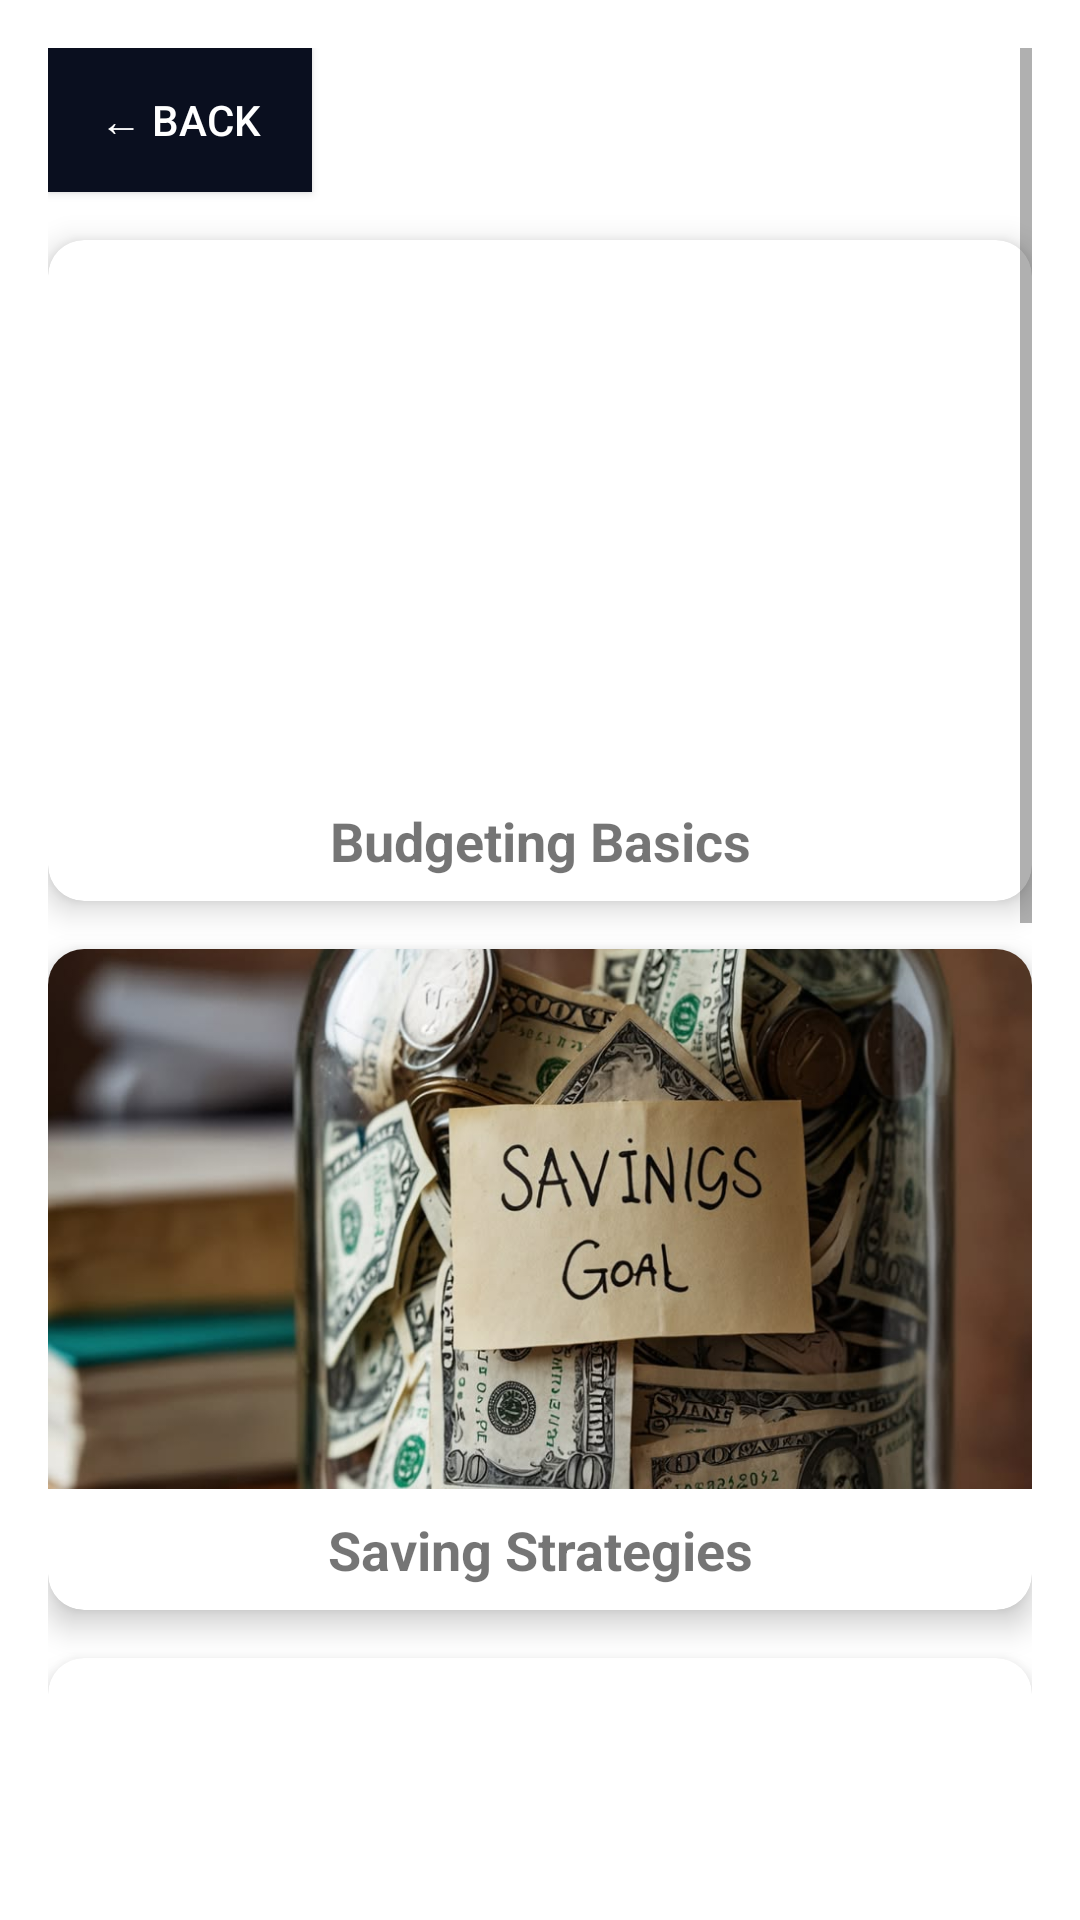

Android layout source for this screen:
<!-- AndroidManifest.xml: application theme Theme.Smartcent -->
<!-- res/layout/activity_study.xml -->
<?xml version="1.0" encoding="utf-8"?>
<ScrollView xmlns:android="http://schemas.android.com/apk/res/android"
    xmlns:app="http://schemas.android.com/apk/res-auto"
    android:layout_width="match_parent"
    android:layout_height="match_parent"
    android:background="@android:color/white"
    android:padding="16dp">

    <LinearLayout
        android:orientation="vertical"
        android:layout_width="match_parent"
        android:layout_height="wrap_content">

        
        <Button
            android:id="@+id/backButton"
            android:layout_width="wrap_content"
            android:layout_height="wrap_content"
            android:text="← Back"
            android:textColor="@android:color/white"
            android:background="@color/background"
            android:layout_marginBottom="16dp"/>

        
        <com.google.android.material.card.MaterialCardView
            android:layout_width="match_parent"
            android:layout_height="wrap_content"
            app:cardCornerRadius="12dp"
            app:cardElevation="6dp"
            android:layout_marginBottom="16dp">

            <LinearLayout
                android:orientation="vertical"
                android:layout_width="match_parent"
                android:layout_height="wrap_content">

                <ImageView
                    android:id="@+id/video1Image"
                    android:layout_width="match_parent"
                    android:layout_height="180dp"
                    android:src="@drawable/reportspic"
                    android:scaleType="centerCrop"
                    android:contentDescription="Budgeting Basics"/>

                <TextView
                    android:layout_width="match_parent"
                    android:layout_height="wrap_content"
                    android:text="Budgeting Basics"
                    android:textSize="18sp"
                    android:textStyle="bold"
                    android:gravity="center"
                    android:padding="8dp"/>
            </LinearLayout>
        </com.google.android.material.card.MaterialCardView>

        
        <com.google.android.material.card.MaterialCardView
            android:layout_width="match_parent"
            android:layout_height="wrap_content"
            app:cardCornerRadius="12dp"
            app:cardElevation="6dp"
            android:layout_marginBottom="16dp">

            <LinearLayout
                android:orientation="vertical"
                android:layout_width="match_parent"
                android:layout_height="wrap_content">

                <ImageView
                    android:id="@+id/video2Image"
                    android:layout_width="match_parent"
                    android:layout_height="180dp"
                    android:src="@drawable/savingpicture"
                    android:scaleType="centerCrop"
                    android:contentDescription="Saving Strategies"/>

                <TextView
                    android:layout_width="match_parent"
                    android:layout_height="wrap_content"
                    android:text="Saving Strategies"
                    android:textSize="18sp"
                    android:textStyle="bold"
                    android:gravity="center"
                    android:padding="8dp"/>
            </LinearLayout>
        </com.google.android.material.card.MaterialCardView>

        
        <com.google.android.material.card.MaterialCardView
            android:layout_width="match_parent"
            android:layout_height="wrap_content"
            app:cardCornerRadius="12dp"
            app:cardElevation="6dp"
            android:layout_marginBottom="16dp">

            <LinearLayout
                android:orientation="vertical"
                android:layout_width="match_parent"
                android:layout_height="wrap_content">

                <ImageView
                    android:id="@+id/video3Image"
                    android:layout_width="match_parent"
                    android:layout_height="180dp"
                    android:src="@drawable/reportspic"
                    android:scaleType="centerCrop"
                    android:contentDescription="Expense Tracking"/>

                <TextView
                    android:layout_width="match_parent"
                    android:layout_height="wrap_content"
                    android:text="Expense Tracking"
                    android:textSize="18sp"
                    android:textStyle="bold"
                    android:gravity="center"
                    android:padding="8dp"/>
            </LinearLayout>
        </com.google.android.material.card.MaterialCardView>

        
        <com.google.android.material.card.MaterialCardView
            android:layout_width="match_parent"
            android:layout_height="wrap_content"
            app:cardCornerRadius="12dp"
            app:cardElevation="6dp"
            android:layout_marginBottom="16dp">

            <LinearLayout
                android:orientation="vertical"
                android:layout_width="match_parent"
                android:layout_height="wrap_content">

                <ImageView
                    android:id="@+id/video4Image"
                    android:layout_width="match_parent"
                    android:layout_height="180dp"
                    android:src="@drawable/addincome"
                    android:scaleType="centerCrop"
                    android:contentDescription="Goal Setting"/>

                <TextView
                    android:layout_width="match_parent"
                    android:layout_height="wrap_content"
                    android:text="Goal Setting"
                    android:textSize="18sp"
                    android:textStyle="bold"
                    android:gravity="center"
                    android:padding="8dp"/>
            </LinearLayout>
        </com.google.android.material.card.MaterialCardView>

        
        <com.google.android.material.card.MaterialCardView
            android:layout_width="match_parent"
            android:layout_height="wrap_content"
            app:cardCornerRadius="12dp"
            app:cardElevation="6dp"
            android:layout_marginBottom="16dp">

            <LinearLayout
                android:orientation="vertical"
                android:layout_width="match_parent"
                android:layout_height="wrap_content">

                <ImageView
                    android:id="@+id/video5Image"
                    android:layout_width="match_parent"
                    android:layout_height="180dp"
                    android:src="@drawable/needspic"
                    android:scaleType="centerCrop"
                    android:contentDescription="Smart Spending"/>

                <TextView
                    android:layout_width="match_parent"
                    android:layout_height="wrap_content"
                    android:text="Smart Spending"
                    android:textSize="18sp"
                    android:textStyle="bold"
                    android:gravity="center"
                    android:padding="8dp"/>
            </LinearLayout>
        </com.google.android.material.card.MaterialCardView>

        
        <com.google.android.material.button.MaterialButton
            android:id="@+id/startTestButton"
            android:layout_width="match_parent"
            android:layout_height="wrap_content"
            android:text="Take Budgeting Test"
            android:textSize="18sp"
            android:textStyle="bold"
            android:textColor="@android:color/white"
            android:backgroundTint="@color/background"
            app:cornerRadius="12dp"
            android:elevation="6dp"
            android:layout_marginTop="24dp"/>
    </LinearLayout>
</ScrollView>
<!-- resources referenced by this layout -->
<resources>
  <color name="background">#0A0F1F</color>
  <!-- drawable addincome: jpg bitmap (drawable, 13629 bytes) -->
  <!-- drawable savingpicture: jpg bitmap (drawable, 159809 bytes) -->
  <style name="Theme.Smartcent" parent="Theme.MaterialComponents.DayNight.DarkActionBar">
          
          <item name="colorPrimary">@color/primaryDark</item>
          <item name="colorPrimaryVariant">@color/accent</item>
          <item name="colorOnPrimary">@color/background</item>
          
          <item name="colorOnSecondary">@color/black</item>
          
  
  
      </style>
  <color name="primaryDark">#0D1B3D</color>
  <color name="accent">#FF6F00</color>
  <color name="black">#FF000000</color>
</resources>
